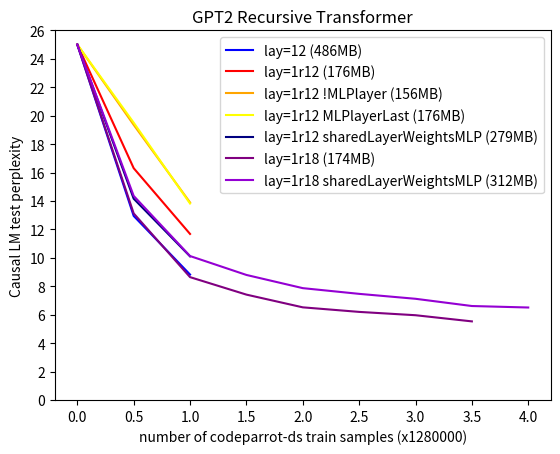

Here is the Python script that generated this plot:
import matplotlib.pyplot as plt
import numpy as np

x = np.array([0, 0.5, 1, 1.5, 2, 2.5, 3, 3.5, 4])
y2 = np.array([25.0, 12.94555950164795, 8.822596549987793, np.nan, np.nan, np.nan, np.nan, np.nan, np.nan])
y3 = np.array([25.0, 16.30487823486328, 11.679261207580566, np.nan, np.nan, np.nan, np.nan, np.nan, np.nan])
y6 = np.array([25.0, 19.353580474853516, 13.894586563110352, np.nan, np.nan, np.nan, np.nan, np.nan, np.nan])
y7 = np.array([25.0, 19.506969451904297, 13.819287300109863, np.nan, np.nan, np.nan, np.nan, np.nan, np.nan])
y8 = np.array([25.0, 14.158235549926758, 10.10225772857666, np.nan, np.nan, np.nan, np.nan, np.nan, np.nan])
y9 = np.array([25.0, 13.122990608215332, 8.640877723693848, 7.411283016204834, 6.516513824462891, 6.19566535949707, 5.961752414703369, 5.528520107269287, np.nan ])
y10 = np.array([25.0, 14.354602813720703, 10.125027656555176, 8.795341491699219, 7.866785049438477, 7.464639663696289, 7.118199825286865, 6.609375, 6.504546642303467])

l2, = plt.plot(x, y2, color='blue', label='lay=12 (486MB)')
l3, = plt.plot(x, y3, color='red', label='lay=1r12 (176MB)')
l6, = plt.plot(x, y6, color='orange', label='lay=1r12 !MLPlayer (156MB)')
l7, = plt.plot(x, y7, color='yellow', label='lay=1r12 MLPlayerLast (176MB)')
l8, = plt.plot(x, y8, color='navy', label='lay=1r12 sharedLayerWeightsMLP (279MB)')
l9, = plt.plot(x, y9, color='purple', label='lay=1r18 (174MB)')
l10, = plt.plot(x, y10, color='darkviolet', label='lay=1r18 sharedLayerWeightsMLP (312MB)')

plt.xticks(np.arange(min(x), max(x)+0.5, 0.5))
plt.yticks(np.arange(0, 25.0+2.0, 2.0))

plt.xlabel("number of codeparrot-ds train samples (x1280000)")
plt.ylabel("Causal LM test perplexity")
plt.title("GPT2 Recursive Transformer")

plt.legend(handles=[l2, l3, l6, l7, l8, l9, l10])

plt.show()
